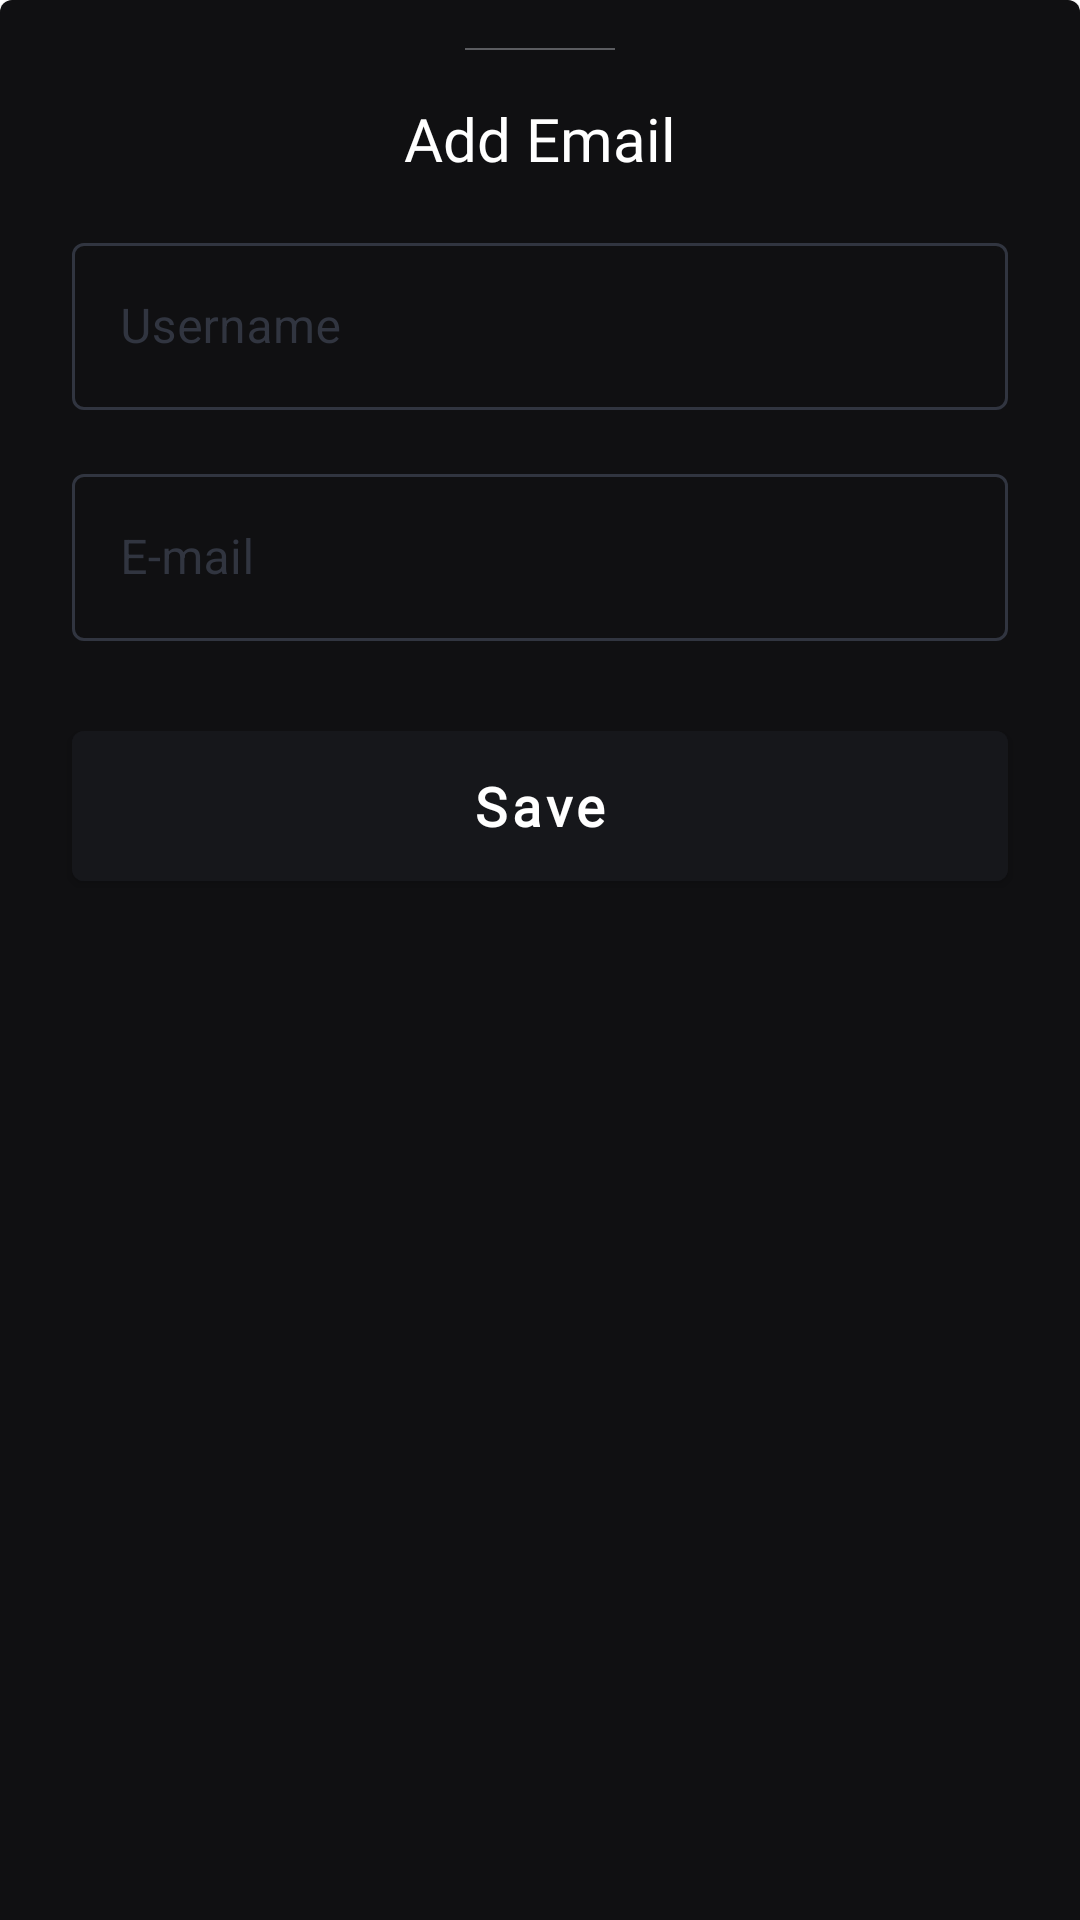

The Android layout XML behind this screen, and the referenced resources:
<!-- AndroidManifest.xml: application theme Theme.FacebookIntegration -->
<!-- res/layout/dialog_add_email.xml -->
<?xml version="1.0" encoding="utf-8"?>
<layout xmlns:android="http://schemas.android.com/apk/res/android"
    xmlns:app="http://schemas.android.com/apk/res-auto"
    xmlns:tools="http://schemas.android.com/tools">

    <data>

    </data>

    <androidx.constraintlayout.widget.ConstraintLayout
        android:layout_width="match_parent"
        android:layout_height="wrap_content"
        android:layout_marginBottom="4dp"
        android:background="@drawable/shape_background_dialog"
        android:elevation="2dp"
        android:paddingBottom="16dp">


        <TextView
            android:id="@+id/textView2"
            android:layout_width="wrap_content"
            android:layout_height="wrap_content"
            android:layout_marginTop="16dp"
            android:fontFamily="@font/cairo_regular"
            android:text="Add Email"
            android:textColor="@color/white"
            android:textSize="20dp"
            app:layout_constraintEnd_toEndOf="parent"
            app:layout_constraintStart_toStartOf="parent"
            app:layout_constraintTop_toBottomOf="@+id/view" />

        <View
            android:id="@+id/view"
            android:layout_width="50dp"
            android:layout_height="0.8dp"
            android:layout_marginTop="16dp"
            android:background="@color/secondery_hint"
            app:layout_constraintEnd_toEndOf="@+id/textView2"
            app:layout_constraintStart_toStartOf="@+id/textView2"
            app:layout_constraintTop_toTopOf="parent" />


        <com.google.android.material.textfield.TextInputLayout
            android:id="@+id/txtLayoutName"
            style="@style/Widget.MaterialComponents.TextInputLayout.OutlinedBox"
            android:layout_width="0dp"
            android:layout_height="wrap_content"
            android:layout_marginTop="16sp"
            android:layout_marginStart="24sp"
            android:layout_marginEnd="24sp"
            android:textColorHint="@color/box_input_text_color"
            app:boxStrokeColor="@color/box_input_text_color"
            app:hintTextColor="@color/box_input_text_color"
            app:layout_constraintEnd_toEndOf="parent"
            app:layout_constraintHorizontal_bias="0.5"
            app:layout_constraintStart_toStartOf="parent"
            app:layout_constraintTop_toBottomOf="@+id/textView2">

            <com.google.android.material.textfield.TextInputEditText
                android:id="@+id/txtName"
                android:layout_width="match_parent"
                android:layout_height="match_parent"
                android:hint="Username"
                android:textColorHint="@color/box_color"
                android:textCursorDrawable="@drawable/shape_curser"
                android:imeOptions="actionNext"
                android:maxLines="1"
                android:lines="1"
                android:inputType="text"
                android:singleLine="true"
                android:textColor="@color/white" />
        </com.google.android.material.textfield.TextInputLayout>


        <com.google.android.material.textfield.TextInputLayout
            android:id="@+id/txtLayoutEmail"
            style="@style/Widget.MaterialComponents.TextInputLayout.OutlinedBox"
            android:layout_width="0dp"
            android:layout_height="wrap_content"
            android:layout_marginTop="16sp"
            android:layout_marginStart="24sp"
            android:layout_marginEnd="24sp"
            android:textColorHint="@color/box_input_text_color"
            app:boxStrokeColor="@color/box_input_text_color"
            app:hintTextColor="@color/box_input_text_color"
            app:layout_constraintEnd_toEndOf="parent"
            app:layout_constraintHorizontal_bias="0.5"
            app:layout_constraintStart_toStartOf="parent"
            app:layout_constraintTop_toBottomOf="@+id/txtLayoutName">

            <com.google.android.material.textfield.TextInputEditText
                android:id="@+id/txtEmail"
                android:layout_width="match_parent"
                android:layout_height="match_parent"
                android:hint="E-mail"
                android:textColorHint="@color/box_color"
                android:textCursorDrawable="@drawable/shape_curser"
                android:imeOptions="actionDone"
                android:inputType="textEmailAddress"
                android:maxLines="1"
                android:singleLine="true"
                android:textColor="@color/white" />
        </com.google.android.material.textfield.TextInputLayout>

        <com.google.android.material.button.MaterialButton
            android:id="@+id/btn_Save"
            android:layout_width="match_parent"
            android:layout_height="62dp"
            android:layout_marginStart="24sp"
            android:layout_marginTop="24sp"
            android:layout_marginEnd="24sp"
            android:backgroundTint="@color/secondery_background_color"
            android:fontFamily="@font/cairo_semibold"
            android:text="Save"
            android:textAllCaps="false"
            android:textColor="@android:color/white"
            android:textSize="18dp"
            android:textStyle="bold"
            app:cornerRadius="4dp"
            style="@style/focusInClick"
            app:layout_constraintEnd_toEndOf="parent"
            app:layout_constraintHorizontal_bias="0.5"
            app:layout_constraintStart_toStartOf="parent"
            app:layout_constraintTop_toBottomOf="@+id/txtLayoutEmail" />


    </androidx.constraintlayout.widget.ConstraintLayout>
</layout>
<!-- resources referenced by this layout -->
<resources>
  <color name="box_color">#313540</color>
  <color name="secondery_background_color">#16171B</color>
  <color name="secondery_hint">#5B5C60</color>
  <color name="white">#FFFFFFFF</color>
  <!-- drawable shape_background_dialog (drawable) -->
  <?xml version="1.0" encoding="utf-8"?>
  <shape xmlns:android="http://schemas.android.com/apk/res/android"
      android:shape="rectangle">
  
      <solid android:color="@color/background_color"/>
      <corners android:topLeftRadius="4dp" android:topRightRadius="4dp"/>
  
  </shape>
  <!-- drawable shape_curser (drawable) -->
  <?xml version="1.0" encoding="utf-8"?>
  <shape  xmlns:android="http://schemas.android.com/apk/res/android">
      <size android:width="4dp"/>
      <solid android:color="@color/green"/>
  </shape>
  <style name="focusInClick">
          <item name="android:foreground">?attr/selectableItemBackground</item>
          <item name="android:clickable">true</item>
          <item name="android:focusable">true</item>
      </style>
  <style name="Theme.FacebookIntegration" parent="Theme.MaterialComponents.DayNight.NoActionBar">
          
          <item name="colorPrimary">@color/purple_500</item>
          <item name="colorPrimaryVariant">@color/purple_700</item>
          <item name="colorOnPrimary">@color/white</item>
          
          <item name="colorSecondary">@color/teal_200</item>
          <item name="colorSecondaryVariant">@color/teal_700</item>
          <item name="colorOnSecondary">@color/black</item>
          
          <item name="android:statusBarColor" tools:targetApi="l">@android:color/white</item>
          
          <item name="bottomSheetDialogTheme">@style/AppBottomSheetDialogTheme</item>
      </style>
  <color name="background_color">#101012</color>
  <color name="green">#00DCA7</color>
  <color name="purple_500">#FF6200EE</color>
  <color name="purple_700">#FF3700B3</color>
  <color name="teal_200">#FF03DAC5</color>
  <color name="teal_700">#FF018786</color>
  <color name="black">#FF000000</color>
  <style name="AppBottomSheetDialogTheme" parent="Theme.Design.Light.BottomSheetDialog">
          <item name="bottomSheetStyle">@style/AppModalStyle</item>
      </style>
  <style name="AppModalStyle" parent="Widget.Design.BottomSheet.Modal">
          <item name="android:background">@drawable/shape_background_dialog</item>
      </style>
</resources>
